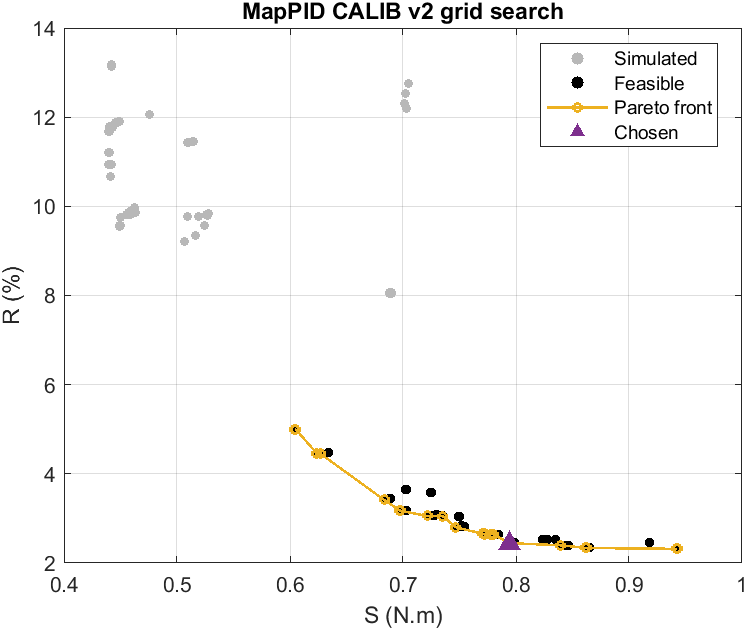

The table this chart was drawn from, first rows:
K, z, p_over_z, z1, p1_over_z1, Kp, Ki, Kd, Tf, seed, J, R_pct, S_Nm, TV, erel_pct, rev_pct, PM_deg, GM, HF, lagGain2Hz, simulated, c1, c2, c3
6.775, 33.5, 20.1, 28.13, 0.38, 2.08, 86.73, 0.0485, 0.001708, 30000, 1.941, 2.445, 0.7939, 234.2, 1.172, 0.1789, 38.82, 3.118, 82.22, 0.7096, 1, -8.822, -1.118, -0.00251
6.775, 33.5, 20.1, 28.13, 0.38, 2.904, 84.91, 0.07894, 0.002069, 30000, 2.013, 2.398, 0.8393, 280.1, 1.257, 0.1828, 32.91, 2.436, 92.8, 0.7096, 1, -2.906, -0.4359, -0.00251
6.775, 33.5, 20.1, 28.13, 0.38, 2.904, 84.91, 0.07894, 0.001845, 30000, 2.013, 2.398, 0.8395, 291, 1.256, 0.1828, 33.91, 2.483, 97.43, 0.7096, 1, -3.914, -0.4828, -0.00251
6.775, 33.5, 20.1, 28.13, 0.38, 2.904, 84.91, 0.07894, 0.001991, 30000, 2.013, 2.398, 0.8395, 283.5, 1.258, 0.1828, 33.25, 2.457, 94.28, 0.7096, 1, -3.247, -0.4568, -0.00251
6.775, 33.5, 20.1, 28.13, 0.38, 2.904, 121.1, 0.06771, 0.001708, 30000, 2.015, 2.337, 0.8619, 279.2, 1.243, 0.1838, 35.51, 2.68, 94.28, 0.7096, 1, -5.515, -0.6799, -0.00251
6.775, 33.5, 20.1, 28.13, 0.38, 2.904, 121.1, 0.06771, 0.001644, 30000, 2.015, 2.337, 0.8619, 282.5, 1.243, 0.1838, 35.8, 2.707, 95.83, 0.7096, 1, -5.8, -0.7072, -0.00251
6.775, 33.5, 20.1, 28.13, 0.38, 2.904, 121.1, 0.06771, 0.001774, 30000, 2.015, 2.337, 0.8622, 275.8, 1.242, 0.1837, 35.22, 2.673, 92.8, 0.7096, 1, -5.224, -0.6726, -0.00251
6.775, 33.5, 20.1, 28.13, 0.38, 2.08, 60.82, 0.06593, 0.002235, 30000, 2.046, 2.655, 0.7706, 243.3, 1.511, 0.1793, 35.59, 2.678, 83.32, 0.7096, 1, -5.592, -0.6785, -0.00251
6.775, 33.5, 20.1, 28.13, 0.38, 2.08, 60.82, 0.06593, 0.002151, 30000, 2.046, 2.655, 0.7707, 246.2, 1.512, 0.1794, 35.9, 2.701, 84.47, 0.7096, 1, -5.904, -0.7012, -0.00251
6.775, 33.5, 20.1, 28.13, 0.38, 2.08, 60.82, 0.06593, 0.00207, 30000, 2.047, 2.655, 0.7709, 249.2, 1.509, 0.1791, 36.21, 2.705, 85.66, 0.7096, 1, -6.211, -0.7048, -0.00251
6.775, 33.5, 20.1, 28.13, 0.38, 2.08, 60.82, 0.05655, 0.001845, 30000, 2.047, 2.65, 0.7724, 242.8, 1.508, 0.1778, 37.93, 2.92, 84.47, 0.7096, 1, -7.935, -0.9195, -0.00251
6.775, 33.5, 20.1, 28.13, 0.38, 2.08, 60.82, 0.05655, 0.001917, 30000, 2.047, 2.651, 0.7722, 239.9, 1.511, 0.1779, 37.67, 2.912, 83.32, 0.7096, 1, -7.672, -0.9121, -0.00251
6.775, 33.5, 20.1, 28.13, 0.38, 2.08, 60.82, 0.0485, 0.001523, 30000, 2.058, 2.647, 0.7777, 241, 1.508, 0.1766, 39.54, 3.174, 85.66, 0.7096, 1, -9.543, -1.174, -0.00251
6.775, 33.5, 20.1, 28.13, 0.38, 2.08, 60.82, 0.0416, 0.001357, 30000, 2.064, 2.646, 0.7801, 233.9, 1.509, 0.1756, 40.18, 3.375, 84.47, 0.7096, 1, -10.18, -1.375, -0.00251
6.775, 33.5, 20.1, 28.13, 0.38, 2.08, 60.82, 0.0416, 0.001257, 30000, 2.064, 2.646, 0.7801, 238.3, 1.511, 0.1755, 40.5, 3.411, 86.9, 0.7096, 1, -10.5, -1.411, -0.00251
6.775, 33.5, 20.1, 28.13, 0.38, 2.08, 60.82, 0.0416, 0.00141, 30000, 2.064, 2.647, 0.78, 231.5, 1.507, 0.1755, 40.02, 3.358, 83.32, 0.7096, 1, -10.02, -1.358, -0.00251
6.775, 33.5, 20.1, 28.13, 0.38, 1.49, 62.13, 0.03475, 0.001523, 30000, 2.092, 2.802, 0.7467, 207.3, 1.505, 0.1749, 41.51, 3.556, 76.04, 0.7096, 1, -11.51, -1.556, -0.00251
6.775, 33.5, 20.1, 28.13, 0.38, 4.054, 118.5, 0.08107, 0.001465, 30000, 2.182, 2.317, 0.9419, 333.3, 1.194, 0.1861, 33.28, 2.48, 111.1, 0.7096, 1, -3.28, -0.4796, -0.00251
6.775, 33.5, 20.1, 28.13, 0.38, 4.054, 118.5, 0.08107, 0.001357, 30000, 2.183, 2.317, 0.942, 341.5, 1.195, 0.1864, 33.87, 2.516, 115.5, 0.7096, 1, -3.866, -0.5164, -0.00251
6.775, 33.5, 20.1, 28.13, 0.38, 4.054, 118.5, 0.08107, 0.001257, 30000, 2.184, 2.317, 0.9425, 350.5, 1.19, 0.1863, 34.42, 2.556, 120.3, 0.7096, 1, -4.423, -0.5559, -0.00251
6.775, 33.5, 20.1, 28.13, 0.38, 1.49, 43.57, 0.04723, 0.002151, 30000, 2.204, 3.055, 0.7216, 210, 1.667, 0.1751, 39.33, 3.139, 75.18, 0.7096, 1, -9.331, -1.139, -0.00251
6.775, 33.5, 20.1, 28.13, 0.38, 1.49, 43.57, 0.04723, 0.00207, 30000, 2.205, 3.054, 0.7217, 212.2, 1.666, 0.1752, 39.57, 3.146, 76.04, 0.7096, 1, -9.575, -1.146, -0.00251
6.775, 33.5, 20.1, 28.13, 0.38, 1.49, 30.55, 0.04723, 0.00207, 30000, 2.212, 3.171, 0.6975, 209.3, 1.887, 0.163, 39.61, 3.144, 76.04, 0.7096, 1, -9.613, -1.144, -0.00251
6.775, 33.5, 20.1, 28.13, 0.38, 1.49, 30.55, 0.04723, 0.002235, 30000, 2.212, 3.171, 0.6975, 205.1, 1.887, 0.1629, 39.12, 3.108, 74.36, 0.7096, 1, -9.123, -1.108, -0.00251
6.775, 33.5, 20.1, 28.13, 0.38, 1.49, 30.55, 0.04723, 0.002151, 30000, 2.212, 3.171, 0.6975, 207.1, 1.888, 0.163, 39.37, 3.137, 75.18, 0.7096, 1, -9.37, -1.137, -0.00251
6.775, 33.5, 20.1, 28.13, 0.38, 1.49, 30.55, 0.04051, 0.001845, 30000, 2.216, 3.178, 0.6973, 204.2, 1.892, 0.1625, 40.69, 3.339, 75.18, 0.7096, 1, -10.69, -1.339, -0.00251
6.775, 33.5, 20.1, 28.13, 0.38, 1.49, 30.55, 0.04051, 0.001776, 30000, 2.217, 3.179, 0.6973, 206.3, 1.893, 0.1625, 40.89, 3.351, 76.04, 0.7096, 1, -10.89, -1.351, -0.00251
6.775, 33.5, 20.1, 28.13, 0.38, 2.08, 29.91, 0.05655, 0.001991, 30000, 2.242, 3.051, 0.7351, 233, 1.644, 0.1644, 37.47, 2.901, 82.22, 0.7096, 1, -7.469, -0.9011, -0.00251
6.775, 33.5, 20.1, 28.13, 0.38, 2.08, 29.91, 0.05655, 0.001845, 30000, 2.243, 3.05, 0.7353, 238.2, 1.645, 0.1645, 38, 2.915, 84.47, 0.7096, 1, -7.998, -0.9154, -0.00251
6.775, 33.5, 20.1, 28.13, 0.38, 1.067, 31.21, 0.02902, 0.001709, 30000, 2.334, 3.415, 0.6834, 183.5, 2.06, 0.1615, 42.68, 3.735, 69.78, 0.7096, 1, -12.68, -1.735, -0.00251
6.775, 33.5, 20.1, 28.13, 0.38, 1.067, 15.35, 0.02902, 0.001709, 30000, 2.784, 4.465, 0.6236, 181, 2.979, 0.1266, 42.78, 3.759, 69.78, 0.7096, 1, -12.78, -1.759, -0.00251
6.775, 33.5, 20.1, 28.13, 0.38, 1.067, 15.35, 0.02902, 0.001845, 30000, 2.784, 4.465, 0.6237, 178.2, 2.982, 0.1267, 42.49, 3.726, 68.53, 0.7096, 1, -12.49, -1.726, -0.00251
6.775, 33.5, 20.1, 28.13, 0.38, 1.067, 15.35, 0.03945, 0.002323, 30000, 2.792, 4.454, 0.6268, 184.9, 3.144, 0.1299, 40.9, 3.355, 69.78, 0.7096, 1, -10.9, -1.355, -0.00251
6.775, 33.5, 20.1, 28.13, 0.38, 0.5477, 16.02, 0.01095, 0.001165, 30000, 3.018, 4.996, 0.604, 150.1, 3.436, 0.1209, 44.47, 4.594, 61.69, 0.7096, 1, -14.47, -2.594, -0.00251
6.775, 33.5, 20.1, 28.13, 0.38, 0.5477, 16.02, 0.01095, 0.001357, 30000, 3.02, 4.996, 0.6045, 147.7, 3.473, 0.1209, 44.3, 4.572, 60.36, 0.7096, 1, -14.3, -2.572, -0.00251
6.775, 33.5, 20.1, 28.13, 0.38, 0.5477, 16.02, 0.01095, 0.001581, 30000, 3.023, 4.996, 0.6051, 145.5, 3.473, 0.1208, 44.11, 4.523, 59.21, 0.7096, 1, -14.11, -2.523, -0.00251
